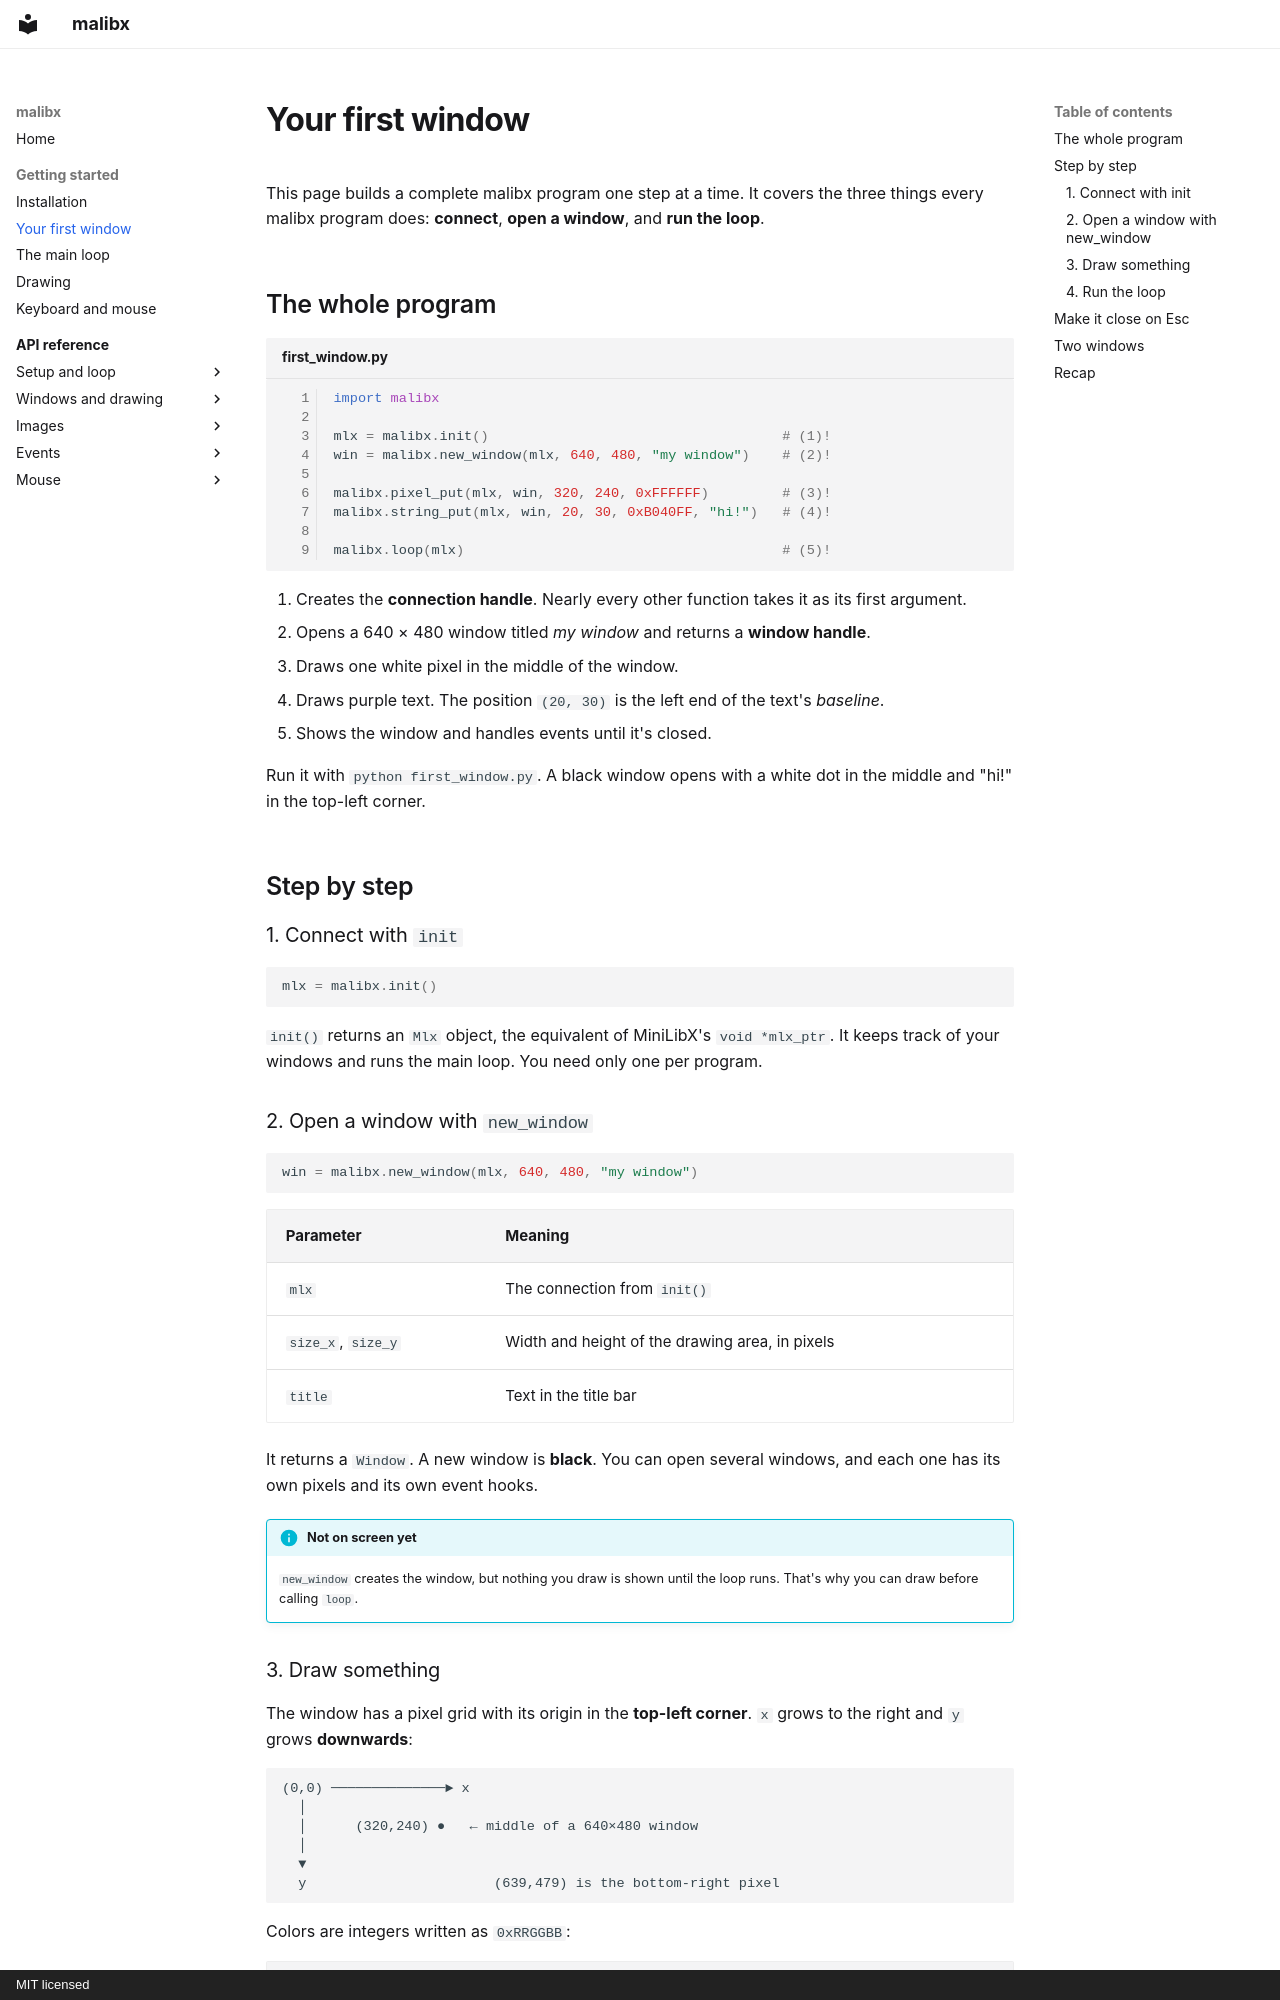

repository: 0xmthan/malibx · page: getting-started/first-window/index.html · generator: mkdocs · copyright: MIT licensed

# Your first window

This page builds a complete malibx program one step at a time. It covers the
three things every malibx program does: **connect**, **open a window**, and
**run the loop**.

## The whole program

```python title="first_window.py" linenums="1"
import malibx

mlx = malibx.init()                                    # (1)!
win = malibx.new_window(mlx, 640, 480, "my window")    # (2)!

malibx.pixel_put(mlx, win, 320, 240, 0xFFFFFF)         # (3)!
malibx.string_put(mlx, win, 20, 30, 0xB040FF, "hi!")   # (4)!

malibx.loop(mlx)                                       # (5)!
```

1. Creates the **connection handle**. Nearly every other function takes it as
   its first argument.
2. Opens a 640 × 480 window titled *my window* and returns a **window handle**.
3. Draws one white pixel in the middle of the window.
4. Draws purple text. The position `(20, 30)` is the left end of the text's
   *baseline*.
5. Shows the window and handles events until it's closed.

Run it with `python first_window.py`. A black window opens with a white dot in
the middle and "hi!" in the top-left corner.

## Step by step

### 1. Connect with `init`

```python
mlx = malibx.init()
```

`init()` returns an `Mlx` object, the equivalent of MiniLibX's `void *mlx_ptr`.
It keeps track of your windows and runs the main loop. You need only one per
program.

### 2. Open a window with `new_window`

```python
win = malibx.new_window(mlx, 640, 480, "my window")
```

| Parameter | Meaning |
|---|---|
| `mlx` | The connection from `init()` |
| `size_x`, `size_y` | Width and height of the drawing area, in pixels |
| `title` | Text in the title bar |

It returns a `Window`. A new window is **black**. You can open several windows,
and each one has its own pixels and its own event hooks.

!!! info "Not on screen yet"
    `new_window` creates the window, but nothing you draw is shown until the
    loop runs. That's why you can draw before calling `loop`.
